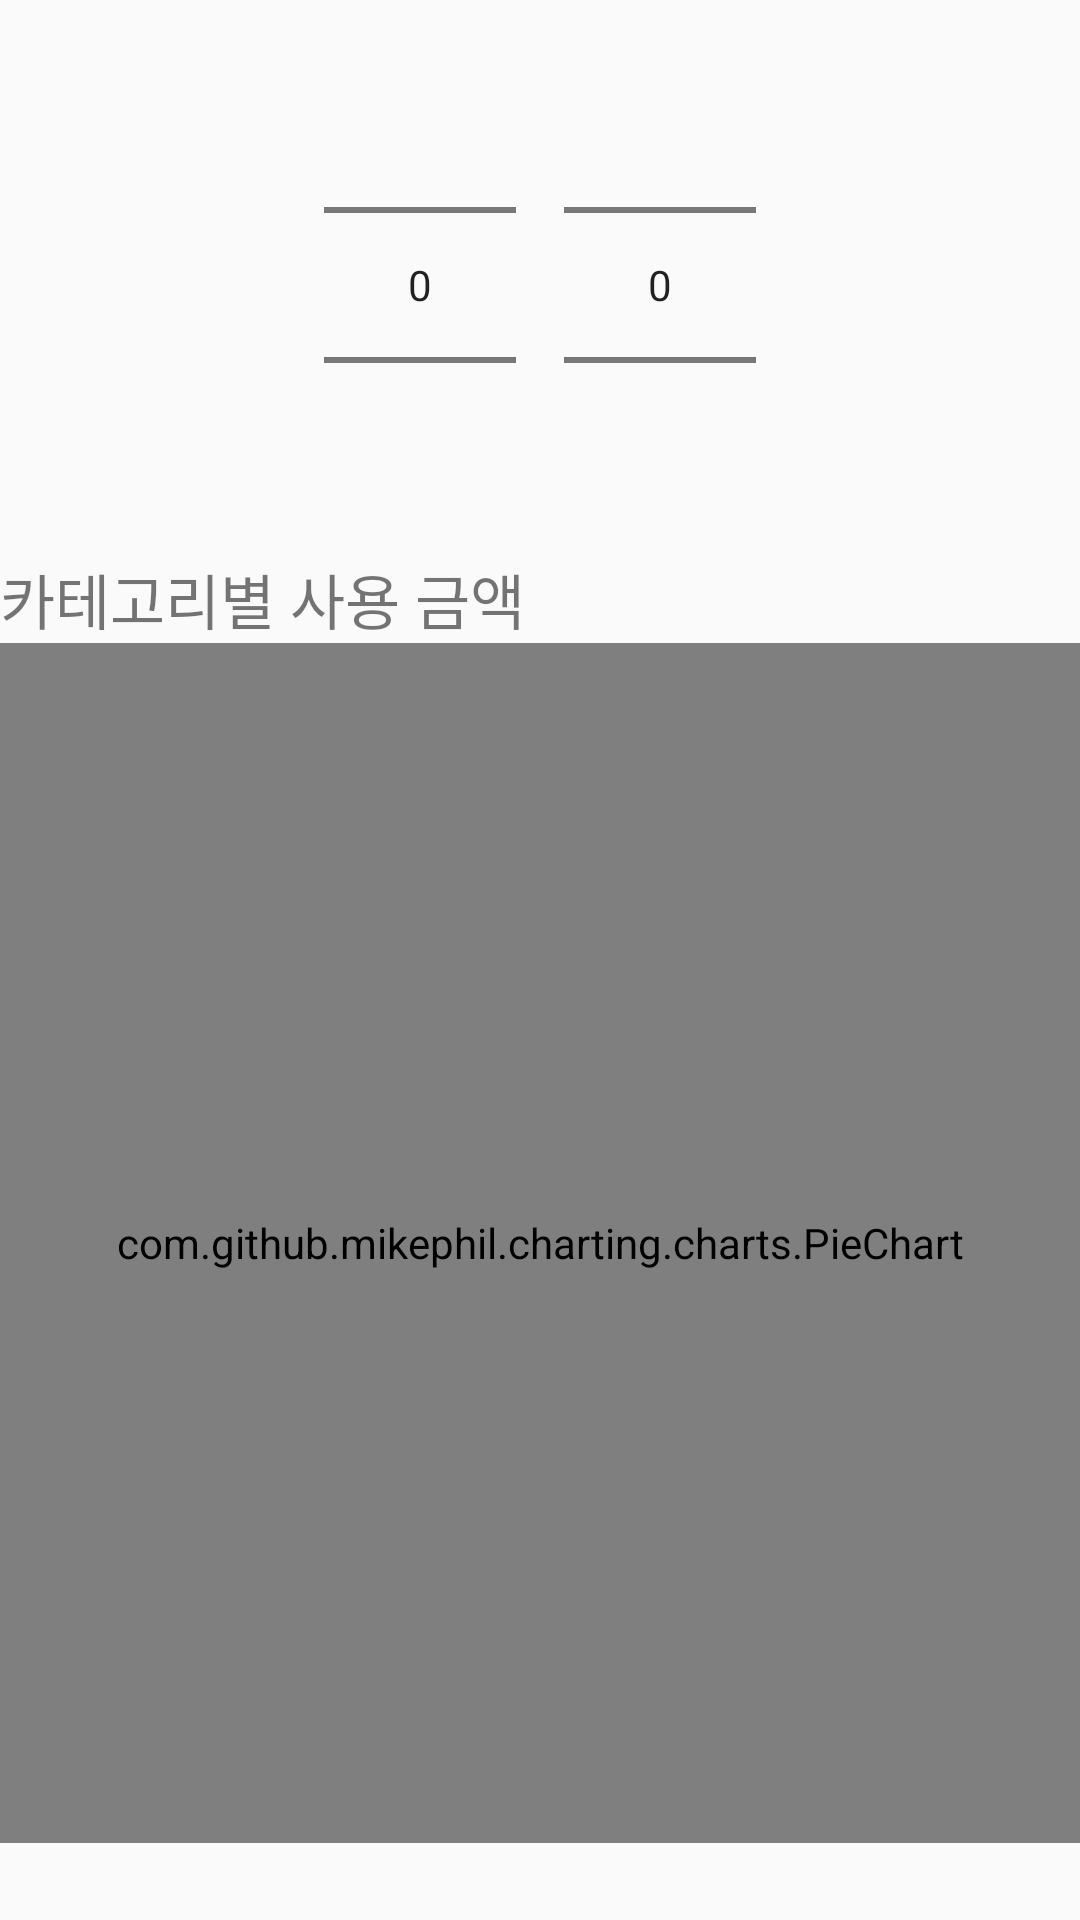

Write the Android layout XML for this screen, with the resource values it uses.
<!-- AndroidManifest.xml: application theme Theme.AppCompat.Light.DarkActionBar -->
<!-- res/layout/spending_category.xml -->
<?xml version="1.0" encoding="utf-8"?>
<LinearLayout xmlns:android="http://schemas.android.com/apk/res/android"
    android:layout_width="match_parent"
    android:layout_height="match_parent"
    android:orientation="vertical">

    <LinearLayout
        android:layout_width="match_parent"
        android:layout_height="wrap_content"
        android:orientation="horizontal"
        android:gravity="center"
        android:paddingTop="5dp">


        <NumberPicker
            android:id="@+id/SCNpYear"
            android:layout_width="wrap_content"
            android:layout_height="wrap_content"
            android:layout_marginEnd="8dp" />

        <NumberPicker
            android:id="@+id/SCNpMonth"
            android:layout_width="wrap_content"
            android:layout_height="wrap_content"
            android:layout_marginStart="8dp" />
    </LinearLayout>
    <TextView
        android:layout_width="wrap_content"
        android:layout_height="wrap_content"
        android:text="카테고리별 사용 금액"
        android:textSize="20sp"/>

    <com.github.mikephil.charting.charts.PieChart
        android:id="@+id/pieChart"
        android:layout_width="match_parent"
        android:layout_height="400dp"/>

    <ListView
        android:id="@+id/categoryListView"
        android:layout_width="match_parent"
        android:layout_height="0dp"
        android:layout_weight="1"
        android:paddingTop="15dp"
        android:scrollbars="vertical"/>
</LinearLayout>
<!-- resources referenced by this layout -->
<resources>

</resources>
